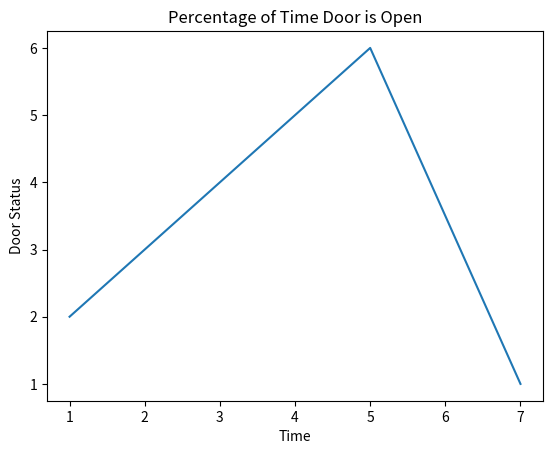

Generate this figure with matplotlib:
import matplotlib.pyplot as plt

x=[1,3,5,7]
y=[2,4,6,1]
plt.plot(x,y)
plt.xlabel('Time')
plt.ylabel('Door Status')
plt.title("Percentage of Time Door is Open")
plt.show()
